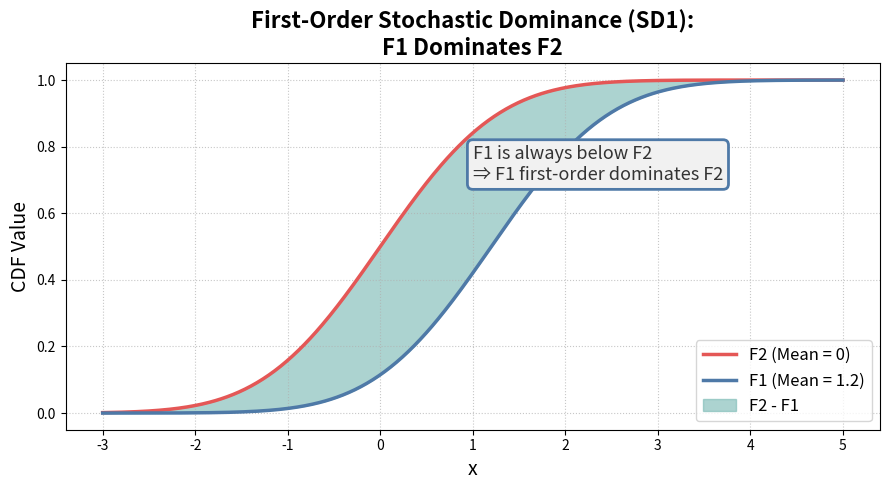

Reproduce this figure in Python.
import numpy as np
import matplotlib.pyplot as plt
from scipy.stats import norm

# Create values for x-axis
x = np.linspace(-3, 5, 500)

# F2: Standard normal CDF
F2 = norm.cdf(x, loc=0, scale=1)
# F1: Right-shifted normal (dominates F2)
F1 = norm.cdf(x, loc=1.2, scale=1)

plt.figure(figsize=(9, 5))
plt.plot(x, F2, label='F2 (Mean = 0)', color='#E45756', linewidth=2.5)
plt.plot(x, F1, label='F1 (Mean = 1.2)', color='#4E79A7', linewidth=2.5)

# Fill the area between the CDFs for visual emphasis
plt.fill_between(x, F1, F2, where=F2>F1, color='#76B7B2', alpha=0.6, label='F2 - F1')

# Add some annotation to show "F1 dominates F2"
plt.text(1, 0.7, "F1 is always below F2\n⇒ F1 first-order dominates F2",
         fontsize=13, color='#333333', bbox=dict(boxstyle="round,pad=0.3", fc='#F1F1F1', ec='#4E79A7', lw=2))

plt.title('First-Order Stochastic Dominance (SD1):\nF1 Dominates F2', fontsize=16, weight='bold')
plt.xlabel('x', fontsize=14)
plt.ylabel('CDF Value', fontsize=14)
plt.legend(fontsize=12, loc='lower right')
plt.ylim([-0.05, 1.05])
plt.grid(True, linestyle=':', alpha=0.7)

# # Add a pointer/arrow to the space between curves
# plt.annotate('Area where F2 > F1',
#              xy=(2, F2[np.abs(x-2).argmin()]), xycoords='data',
#              xytext=(2.5, 0.35), textcoords='data',
#              arrowprops=dict(facecolor='#E45756', edgecolor='black', arrowstyle='->', lw=2),
#              fontsize=13, color='#E45756', weight='bold')

plt.tight_layout()
plt.show()
